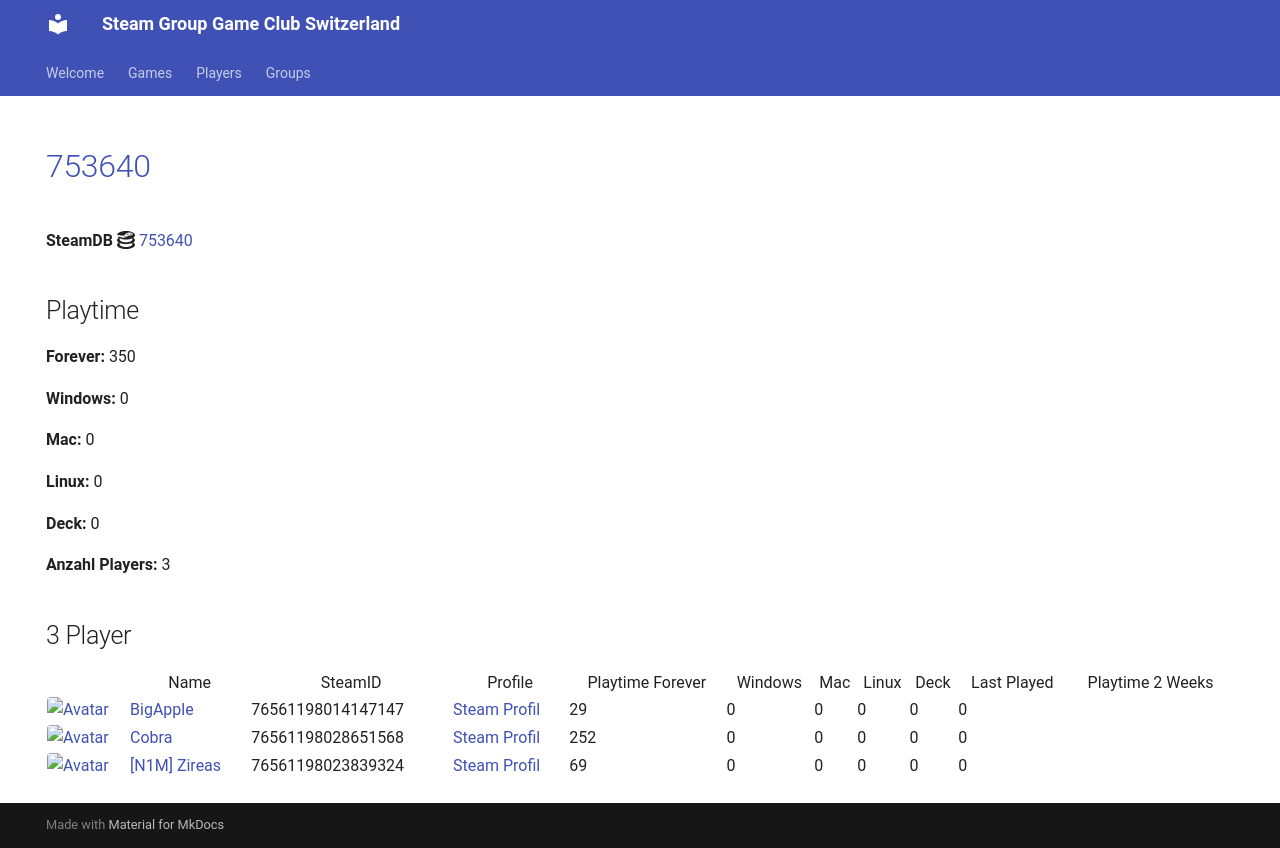

repository: Game-Club-Switzerland/steam.gameclub.ch · page: game/753640/index.html · generator: mkdocs

---
hide:
  - navigation
  - toc
---
# <a href="https://store.steampowered.com/app/753640">753640</a>

**SteamDB :simple-steamdb:** <a href="https://steamdb.info/app/753640">753640</a>

## Playtime

**Forever:** 350

**Windows:** 0

**Mac:** 0

**Linux:** 0

**Deck:** 0

**Anzahl Players:** 3
## 3 Player

<table id="charts-table" class="display" style="width:100%">
            <thead>
                <tr>
                    <th></th>
                    <th>Name</th>
                    <th>SteamID</th>
                    <th>Profile</th>
                    <th>Playtime Forever</th>
                    <th>Windows</th>
                    <th>Mac</th>
                    <th>Linux</th>
                    <th>Deck</th>
                    <th>Last Played</th>
                    <th>Playtime 2 Weeks</th>
                </tr>
            </thead>
            <tbody>
        <tr>
<td><a href="/player/76561198014147147" target="_blank" title="BigApple"><img src="https://avatars.steamstatic.com/c2ccb85440535c4503bfd8bdbcf964d097f8dcd4_full.jpg" alt="Avatar" style="width:48px;height:48px;border-radius:4px;"></a></td><td><a href="/player/76561198014147147" target="_blank" title="BigApple">BigApple</a></td><td>76561198014147147</td><td><a href="https://steamcommunity.com/profiles/76561198014147147/" target="_blank">Steam Profil</a></td><td>29</td><td>0</td><td>0</td><td>0</td><td>0</td><td>0</td><td></td></tr>
<tr>
<td><a href="/player/76561198028651568" target="_blank" title="Cobra"><img src="https://avatars.steamstatic.com/3c5fb53c689fc5ff3c994f355a8a96a9ab9fca33_full.jpg" alt="Avatar" style="width:48px;height:48px;border-radius:4px;"></a></td><td><a href="/player/76561198028651568" target="_blank" title="Cobra">Cobra</a></td><td>76561198028651568</td><td><a href="https://steamcommunity.com/id/MasterCobra/" target="_blank">Steam Profil</a></td><td>252</td><td>0</td><td>0</td><td>0</td><td>0</td><td>0</td><td></td></tr>
<tr>
<td><a href="/player/76561198023839324" target="_blank" title="[N1M] Zireas"><img src="https://avatars.steamstatic.com/b053cb698df6607c8515bebff0f89d9c9bcb1c08_full.jpg" alt="Avatar" style="width:48px;height:48px;border-radius:4px;"></a></td><td><a href="/player/76561198023839324" target="_blank" title="[N1M] Zireas">[N1M] Zireas</a></td><td>76561198023839324</td><td><a href="https://steamcommunity.com/profiles/76561198023839324/" target="_blank">Steam Profil</a></td><td>69</td><td>0</td><td>0</td><td>0</td><td>0</td><td>0</td><td></td></tr>
</tbody>
</table>
